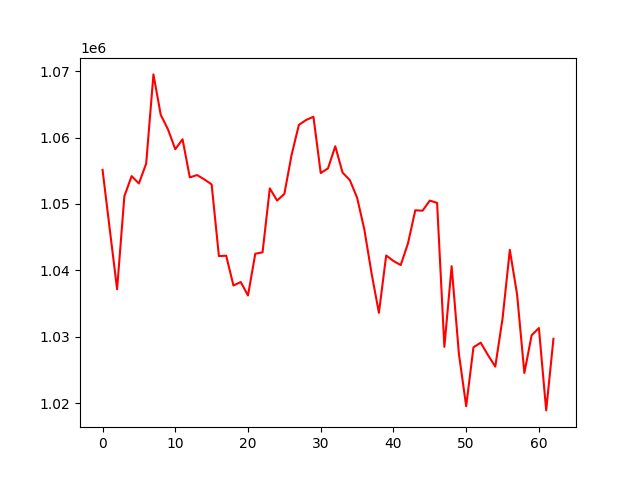

Values plotted in this chart, from the file beside it:
, 0
0, 1055141
1, 1046126
2, 1037153
3, 1051172
4, 1054196
5, 1053089
6, 1056091
7, 1069520
8, 1063436
9, 1061232
10, 1058245
11, 1059749
12, 1054005
13, 1054356
14, 1053697
15, 1052948
16, 1042153
17, 1042204
18, 1037718
19, 1038241
20, 1036217
21, 1042500
22, 1042717
23, 1052352
24, 1050518
25, 1051521
26, 1057424
27, 1061921
28, 1062662
29, 1063135
30, 1054655
31, 1055367
32, 1058692
33, 1054728
34, 1053596
35, 1050956
36, 1046148
37, 1039484
38, 1033605
39, 1042239
40, 1041413
41, 1040798
42, 1044076
43, 1049046
44, 1048986
45, 1050515
46, 1050162
47, 1028482
48, 1040626
49, 1027414
50, 1019531
51, 1028403
52, 1029108
53, 1027226
54, 1025500
55, 1032723
56, 1043082
57, 1036362
58, 1024540
59, 1030224
... 3 more rows
